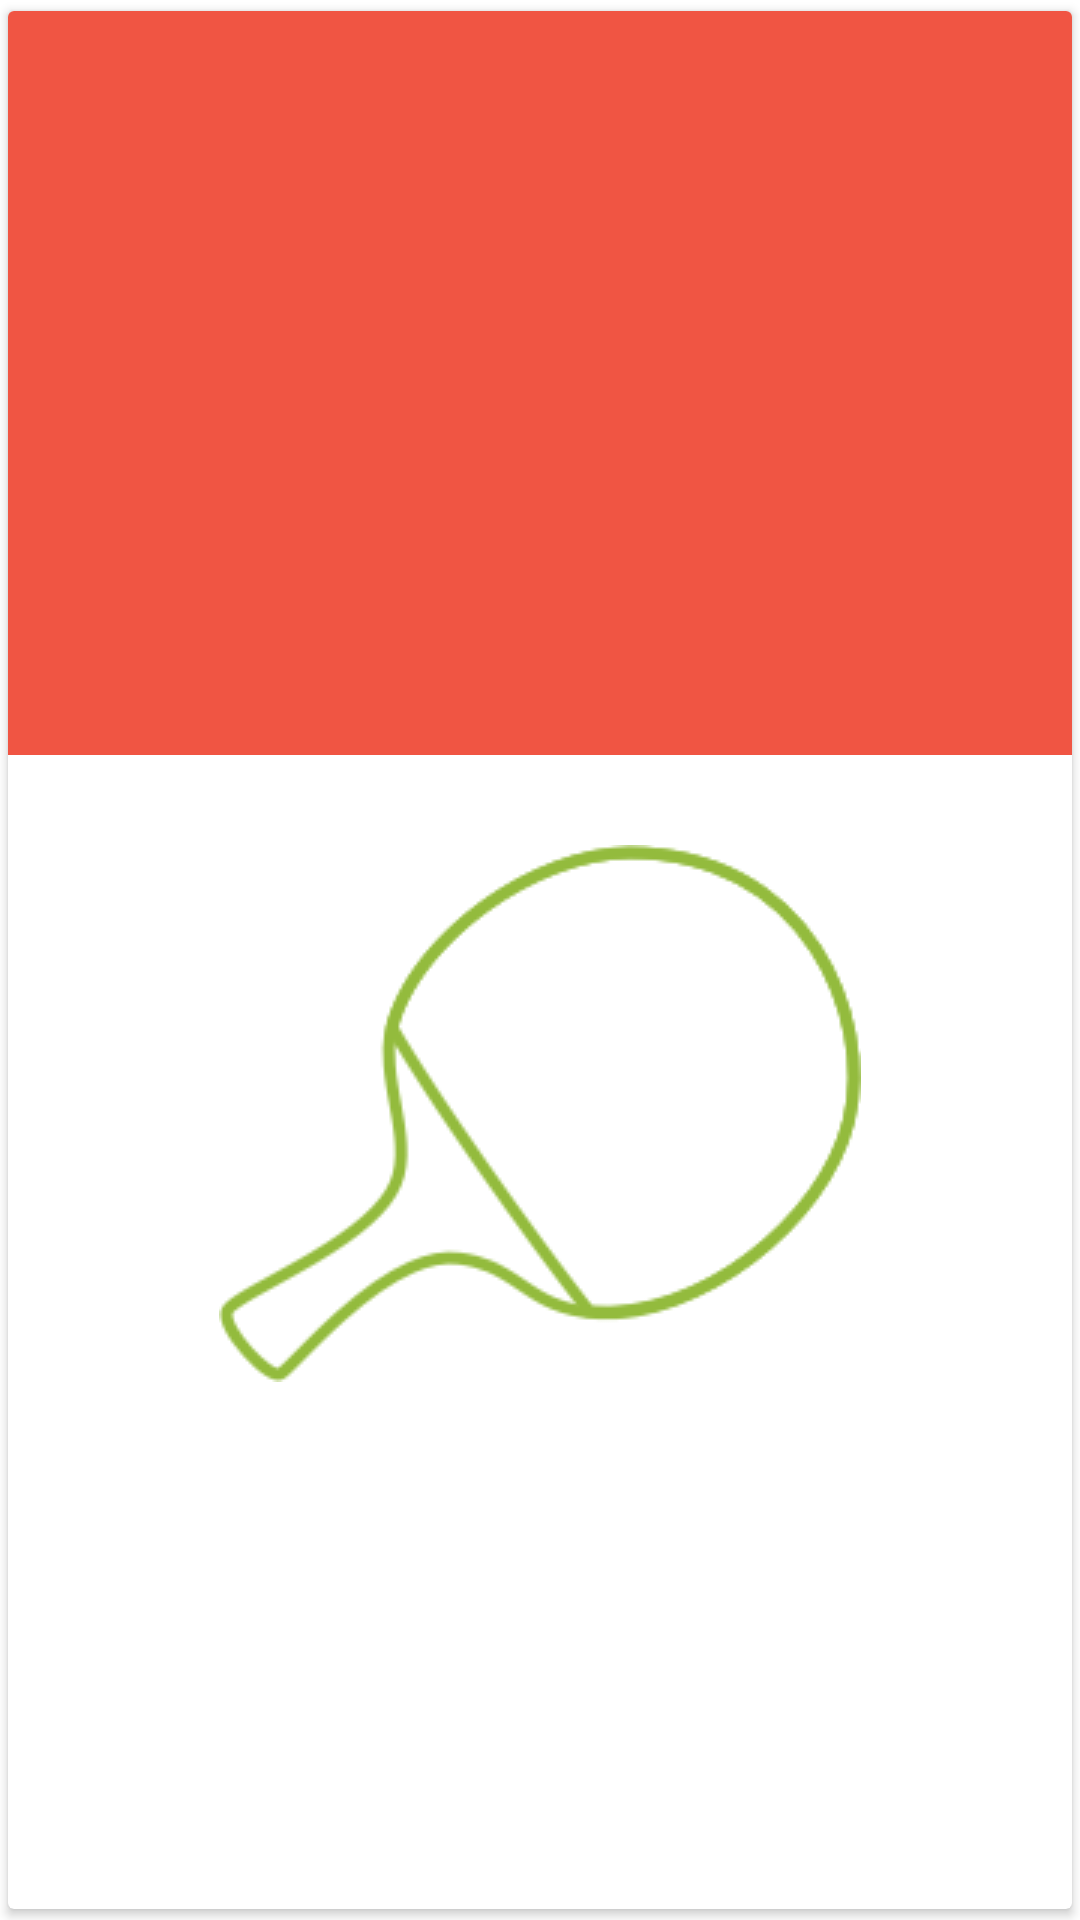

The Android layout XML behind this screen, and the referenced resources:
<!-- AndroidManifest.xml: application theme AppTheme -->
<!-- res/layout/fragment_paddle_registration.xml -->
<?xml version="1.0" encoding="utf-8"?>
<android.support.v7.widget.CardView
    xmlns:android="http://schemas.android.com/apk/res/android"
    xmlns:card_view="http://schemas.android.com/apk/res-auto"
    xmlns:tools="http://schemas.android.com/tools"
    android:layout_width="800dp"
    android:layout_height="600dp"
    android:layout_gravity="center"
    card_view:cardUseCompatPadding="true"
    card_view:cardCornerRadius="2dp"
    card_view:cardElevation="2dp"
    card_view:cardBackgroundColor="@android:color/white" >

    <LinearLayout
        android:layout_width="match_parent"
        android:layout_height="match_parent"
        android:orientation="vertical">

        <TextView
            android:id="@+id/fragment_paddle_reg_name_text_view"
            android:layout_width="match_parent"
            android:layout_height="248dp"
            android:layout_gravity="center"
            android:gravity="center"
            android:background="@color/red"
            android:textSize="40dp"
            android:textColor="@android:color/white"
            android:layout_marginBottom="30dp"
            />

        <ImageView
            android:id="@+id/fragment_paddle_reg_image_view"
            android:layout_width="wrap_content"
            android:layout_height="wrap_content"
            android:layout_gravity="center"
            android:background="@drawable/paddle_transition"/>

        <TextView
            android:id="@+id/fragment_paddle_reg_prompt_text_view"
            android:layout_width="wrap_content"
            android:layout_height="wrap_content"
            android:layout_gravity="center"
            android:textSize="30dp"
            android:textColor="@color/dark"
            android:layout_marginTop="40dp"

            />
    </LinearLayout>

</android.support.v7.widget.CardView>
<!-- resources referenced by this layout -->
<resources>
  <item name="dark" type="color">#FF444951</item>
  <item name="red" type="color">#FFF05543</item>
  <!-- drawable paddle_transition (drawable) -->
  <?xml version="1.0" encoding="UTF-8"?>
  <transition xmlns:android="http://schemas.android.com/apk/res/android">
      <item android:drawable="@drawable/paddle_outline" />
      <item android:drawable="@drawable/paddle" />
  </transition>
  <style name="AppTheme" parent="Theme.AppCompat.NoActionBar">
          
          <item name="android:windowNoTitle">true</item>
          
          <item name="android:windowActionBar">false</item>
          
          
          <item name="android:colorPrimary">@color/dark</item>
          
          <item name="android:colorPrimaryDark">@color/dark</item>
          
          <item name="android:colorAccent">@color/green</item>
          
          <item name="android:colorBackground">@android:color/white</item>
  
  
      </style>
  <!-- drawable paddle_outline: png bitmap (drawable-mdpi, 11604 bytes) -->
  <!-- drawable paddle: png bitmap (drawable-mdpi, 8852 bytes) -->
  <item name="green" type="color">#FF93BB3D</item>
</resources>
